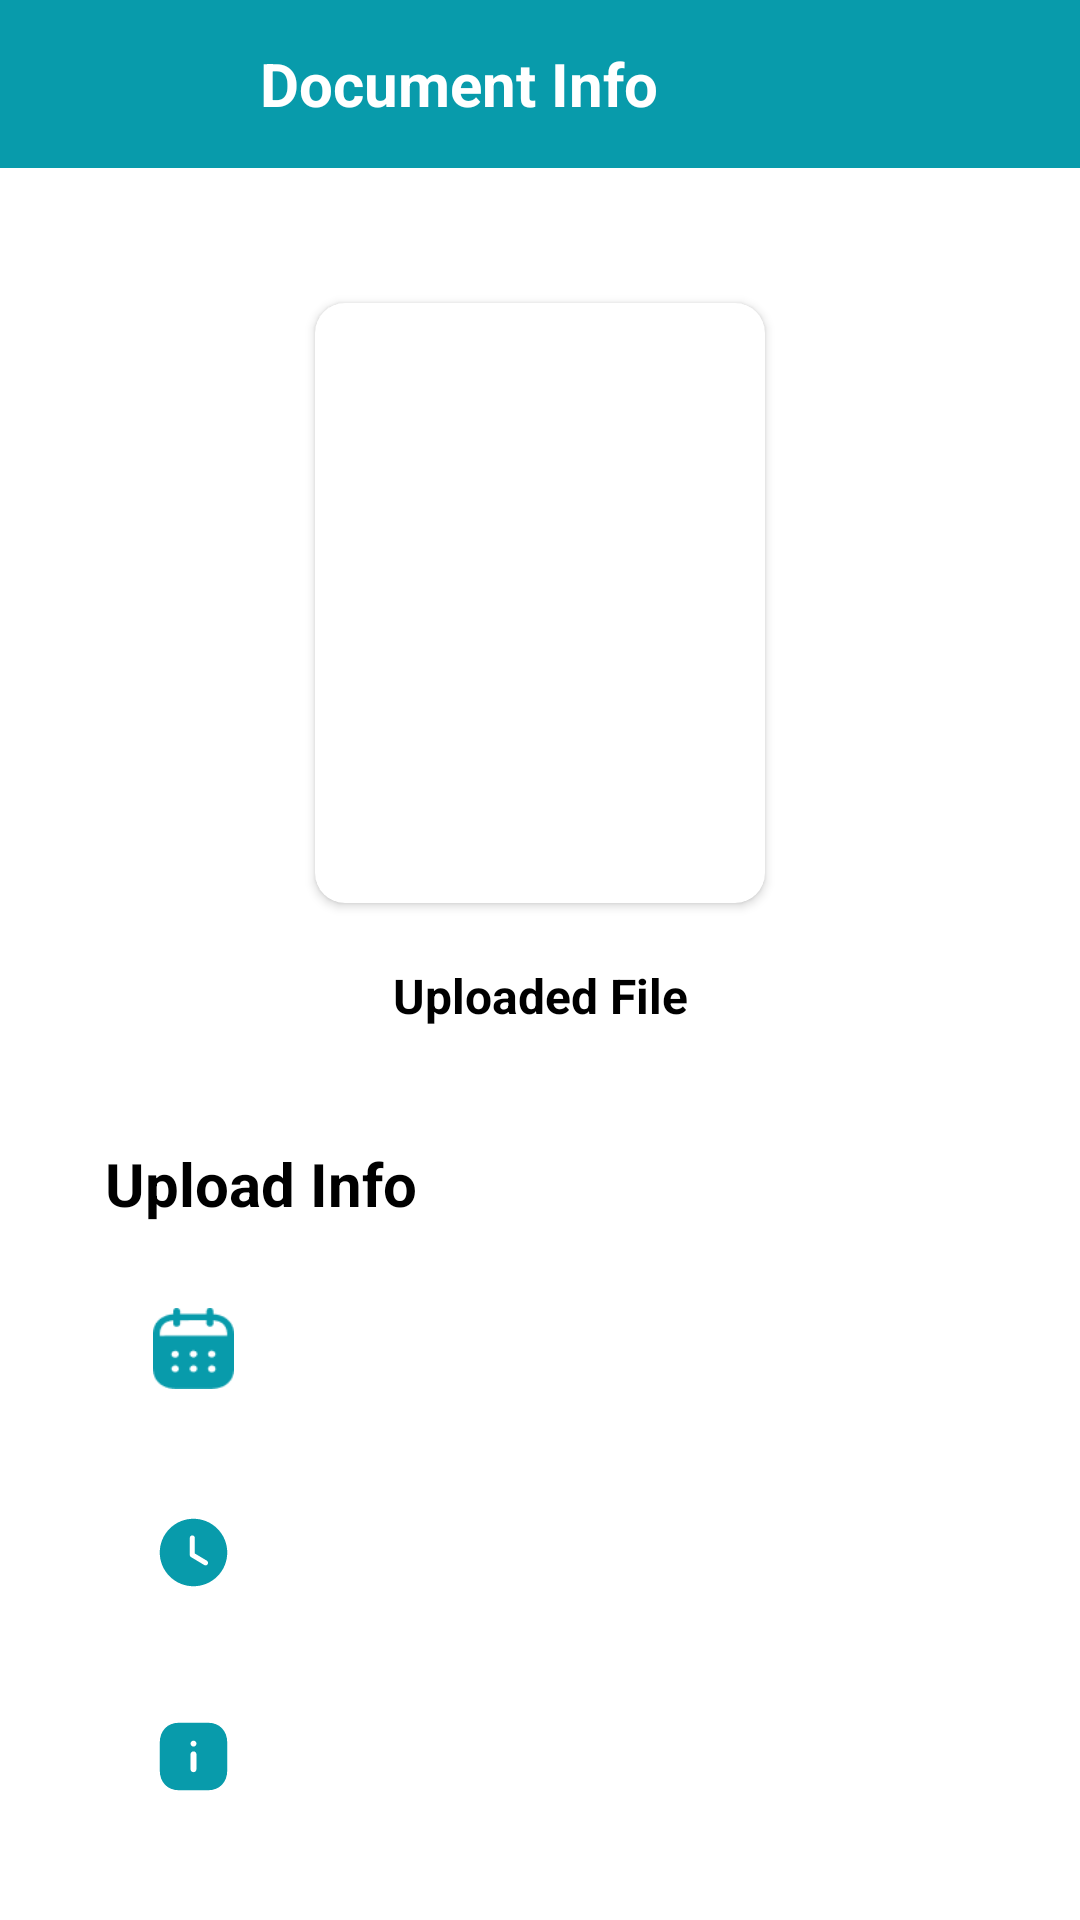

This screen was rendered from an Android layout file. Write that file and the resources it references.
<!-- AndroidManifest.xml: application theme Theme.HealMe -->
<!-- res/layout/fragment_document_info.xml -->
<?xml version="1.0" encoding="utf-8"?>
<androidx.constraintlayout.widget.ConstraintLayout xmlns:android="http://schemas.android.com/apk/res/android"
    xmlns:tools="http://schemas.android.com/tools"
    android:layout_width="match_parent"
    android:layout_height="match_parent"
    xmlns:app="http://schemas.android.com/apk/res-auto"
    tools:context=".fragments.DocumentInfoFragment">

    <androidx.appcompat.widget.Toolbar
        android:id="@+id/toolbar_doc_info"
        android:layout_width="match_parent"
        android:layout_height="56dp"
        android:background="?attr/colorPrimary"
        android:minHeight="?attr/actionBarSize"
        android:theme="?attr/actionBarTheme"
        android:backgroundTint="#089BAB"
        tools:ignore="MissingConstraints">

        <TextView
            android:layout_width="match_parent"
            android:layout_height="wrap_content"
            android:text="Document Info"
            android:textColor="@color/white"
            android:textSize="20sp"
            android:layout_marginEnd="70dp"
            android:textStyle="bold"
            android:gravity="center" />

    </androidx.appcompat.widget.Toolbar>

    <androidx.cardview.widget.CardView
        android:id="@+id/cv_document"
        android:layout_width="150dp"
        android:layout_height="200dp"
        android:layout_marginTop="45dp"
        app:cardCornerRadius="10dp"
        android:background="@drawable/card_background"
        app:layout_constraintStart_toStartOf="parent"
        app:layout_constraintEnd_toEndOf="parent"
        app:layout_constraintTop_toBottomOf="@id/toolbar_doc_info">

        <ImageView
            android:id="@+id/iv_document"
            android:layout_width="match_parent"
            android:layout_height="match_parent"
            android:scaleType="fitCenter"/>

    </androidx.cardview.widget.CardView>

    <TextView
        android:layout_width="wrap_content"
        android:layout_height="wrap_content"
        android:textSize="16sp"
        android:textColor="@color/black"
        android:textStyle="bold"
        android:text="Uploaded File"
        android:layout_marginTop="20dp"
        app:layout_constraintStart_toStartOf="parent"
        app:layout_constraintEnd_toEndOf="parent"
        app:layout_constraintTop_toBottomOf="@id/cv_document"/>

    <TextView
        android:id="@+id/temp_text_1"
        android:layout_width="wrap_content"
        android:layout_height="wrap_content"
        android:textSize="20sp"
        android:textColor="@color/black"
        android:textStyle="bold"
        android:text="Upload Info"
        android:layout_marginTop="80dp"
        android:layout_marginStart="35dp"
        app:layout_constraintStart_toStartOf="parent"
        app:layout_constraintTop_toBottomOf="@id/cv_document"/>

    <ImageView
        android:id="@+id/iv_doc_info_calendar_background"
        android:layout_width="43dp"
        android:layout_height="43dp"
        android:src="@drawable/ellipse"
        android:layout_marginStart="43dp"
        android:layout_marginTop="20dp"
        app:layout_constraintStart_toStartOf="parent"
        app:layout_constraintTop_toBottomOf="@id/temp_text_1"
        app:tint="#089BAB"
        android:alpha="0.2" />

    <ImageView
        android:layout_width="27dp"
        android:layout_height="27dp"
        android:src="@drawable/calendar_filled"
        app:layout_constraintStart_toStartOf="@id/iv_doc_info_calendar_background"
        app:layout_constraintEnd_toEndOf="@id/iv_doc_info_calendar_background"
        app:layout_constraintTop_toTopOf="@id/iv_doc_info_calendar_background"
        app:layout_constraintBottom_toBottomOf="@id/iv_doc_info_calendar_background"
        app:tint="#089BAB"/>

    <TextView
        android:id="@+id/tv_doc_info_date"
        android:layout_width="wrap_content"
        android:layout_height="wrap_content"
        android:textSize="19sp"
        android:textColor="@color/black"
        android:textStyle="bold"
        android:layout_marginStart="17dp"
        app:layout_constraintStart_toEndOf="@id/iv_doc_info_calendar_background"
        app:layout_constraintTop_toTopOf="@id/iv_doc_info_calendar_background"
        app:layout_constraintBottom_toBottomOf="@id/iv_doc_info_calendar_background"/>

    <ImageView
        android:id="@+id/iv_doc_info_clock_background"
        android:layout_width="43dp"
        android:layout_height="43dp"
        android:src="@drawable/ellipse"
        android:layout_marginStart="43dp"
        android:layout_marginTop="25dp"
        app:layout_constraintStart_toStartOf="parent"
        app:layout_constraintTop_toBottomOf="@id/iv_doc_info_calendar_background"
        app:tint="#089BAB"
        android:alpha="0.2" />

    <ImageView
        android:layout_width="27dp"
        android:layout_height="27dp"
        android:src="@drawable/clock"
        app:layout_constraintStart_toStartOf="@id/iv_doc_info_clock_background"
        app:layout_constraintEnd_toEndOf="@id/iv_doc_info_clock_background"
        app:layout_constraintTop_toTopOf="@id/iv_doc_info_clock_background"
        app:layout_constraintBottom_toBottomOf="@id/iv_doc_info_clock_background"
        app:tint="#089BAB"/>

    <TextView
        android:id="@+id/tv_doc_info_time"
        android:layout_width="wrap_content"
        android:layout_height="wrap_content"
        android:textSize="19sp"
        android:textColor="@color/black"
        android:textStyle="bold"
        android:layout_marginStart="17dp"
        app:layout_constraintStart_toEndOf="@id/iv_doc_info_clock_background"
        app:layout_constraintTop_toTopOf="@id/iv_doc_info_clock_background"
        app:layout_constraintBottom_toBottomOf="@id/iv_doc_info_clock_background"/>

    <ImageView
        android:id="@+id/iv_doc_info_info_background"
        android:layout_width="43dp"
        android:layout_height="43dp"
        android:src="@drawable/ellipse"
        android:layout_marginStart="43dp"
        android:layout_marginTop="25dp"
        app:layout_constraintStart_toStartOf="parent"
        app:layout_constraintTop_toBottomOf="@id/iv_doc_info_clock_background"
        app:tint="#089BAB"
        android:alpha="0.2" />

    <ImageView
        android:layout_width="27dp"
        android:layout_height="27dp"
        android:src="@drawable/info"
        app:layout_constraintStart_toStartOf="@id/iv_doc_info_info_background"
        app:layout_constraintEnd_toEndOf="@id/iv_doc_info_info_background"
        app:layout_constraintTop_toTopOf="@id/iv_doc_info_info_background"
        app:layout_constraintBottom_toBottomOf="@id/iv_doc_info_info_background"
        app:tint="#089BAB"/>

    <TextView
        android:id="@+id/tv_doc_info_name"
        android:layout_width="wrap_content"
        android:layout_height="wrap_content"
        android:textSize="19sp"
        android:textColor="@color/black"
        android:textStyle="bold"
        android:layout_marginStart="17dp"
        app:layout_constraintStart_toEndOf="@id/iv_doc_info_info_background"
        app:layout_constraintTop_toTopOf="@id/iv_doc_info_info_background"
        app:layout_constraintBottom_toBottomOf="@id/iv_doc_info_info_background"/>

</androidx.constraintlayout.widget.ConstraintLayout>
<!-- resources referenced by this layout -->
<resources>
  <!-- drawable calendar_filled: png bitmap (drawable, 1566 bytes) -->
  <!-- drawable card_background (drawable) -->
  <?xml version="1.0" encoding="utf-8"?>
  <shape xmlns:android="http://schemas.android.com/apk/res/android" android:shape="rectangle">
      <solid android:color="@color/white"/>
      <padding android:left="16dp" android:top="16dp" android:right="16dp" android:bottom="16dp"/>
  </shape>
  <!-- drawable clock (drawable) -->
  <vector xmlns:android="http://schemas.android.com/apk/res/android"
      android:width="27dp"
      android:height="27dp"
      android:viewportWidth="27"
      android:viewportHeight="27">
    <path
        android:pathData="M13.5,2.25C19.721,2.25 24.75,7.29 24.75,13.5C24.75,19.721 19.721,24.75 13.5,24.75C7.29,24.75 2.25,19.721 2.25,13.5C2.25,7.29 7.29,2.25 13.5,2.25ZM13.106,7.796C12.645,7.796 12.262,8.167 12.262,8.64V14.321C12.262,14.614 12.42,14.884 12.679,15.041L17.089,17.674C17.224,17.753 17.37,17.798 17.528,17.798C17.809,17.798 18.09,17.651 18.247,17.381C18.484,16.987 18.36,16.47 17.955,16.222L13.95,13.837V8.64C13.95,8.167 13.568,7.796 13.106,7.796Z"
        android:fillColor="#089BAB"/>
  </vector>
  <!-- drawable info (drawable) -->
  <vector xmlns:android="http://schemas.android.com/apk/res/android"
      android:width="27dp"
      android:height="27dp"
      android:viewportWidth="27"
      android:viewportHeight="27">
    <path
        android:pathData="M18.382,2.249C22.196,2.249 24.75,4.927 24.75,8.909V18.101C24.75,22.073 22.196,24.749 18.382,24.749H8.629C4.815,24.749 2.25,22.073 2.25,18.101V8.909C2.25,4.927 4.815,2.249 8.629,2.249H18.382ZM13.489,11.79C12.949,11.79 12.51,12.239 12.51,12.78V17.753C12.51,18.293 12.949,18.731 13.489,18.731C14.04,18.731 14.479,18.293 14.479,17.753V12.78C14.479,12.239 14.04,11.79 13.489,11.79ZM13.511,8.224C12.96,8.224 12.521,8.663 12.521,9.214C12.521,9.753 12.96,10.193 13.489,10.193C14.051,10.193 14.49,9.753 14.49,9.214C14.49,8.663 14.051,8.224 13.511,8.224Z"
        android:fillColor="#089BAB"/>
  </vector>
  <style name="Theme.HealMe" parent="Theme.MaterialComponents.DayNight.NoActionBar">
          
          <item name="colorPrimary">@color/purple_500</item>
          <item name="colorPrimaryVariant">@color/purple_700</item>
          <item name="colorOnPrimary">@color/white</item>
          
          <item name="colorSecondary">@color/teal_200</item>
          <item name="colorSecondaryVariant">@color/teal_700</item>
          <item name="colorOnSecondary">@color/white</item>
          
          <item name="android:statusBarColor">?attr/colorPrimaryVariant</item>
          
          <item name="android:windowNoTitle">true</item>
          <item name="android:windowActionBar">false</item>
          <item name="android:windowFullscreen">true</item>
          <item name="android:windowContentOverlay">@null</item>
      </style>
  <!-- not gathered from this repository: default colours our renderer supplied (Android Studio template values) -->
  <color name="purple_500">#FF6200EE</color>
  <color name="purple_700">#FF3700B3</color>
  <color name="teal_200">#FF03DAC5</color>
  <color name="teal_700">#FF018786</color>
  <color name="black">#FF000000</color>
  <color name="white">#FFFFFFFF</color>
</resources>
